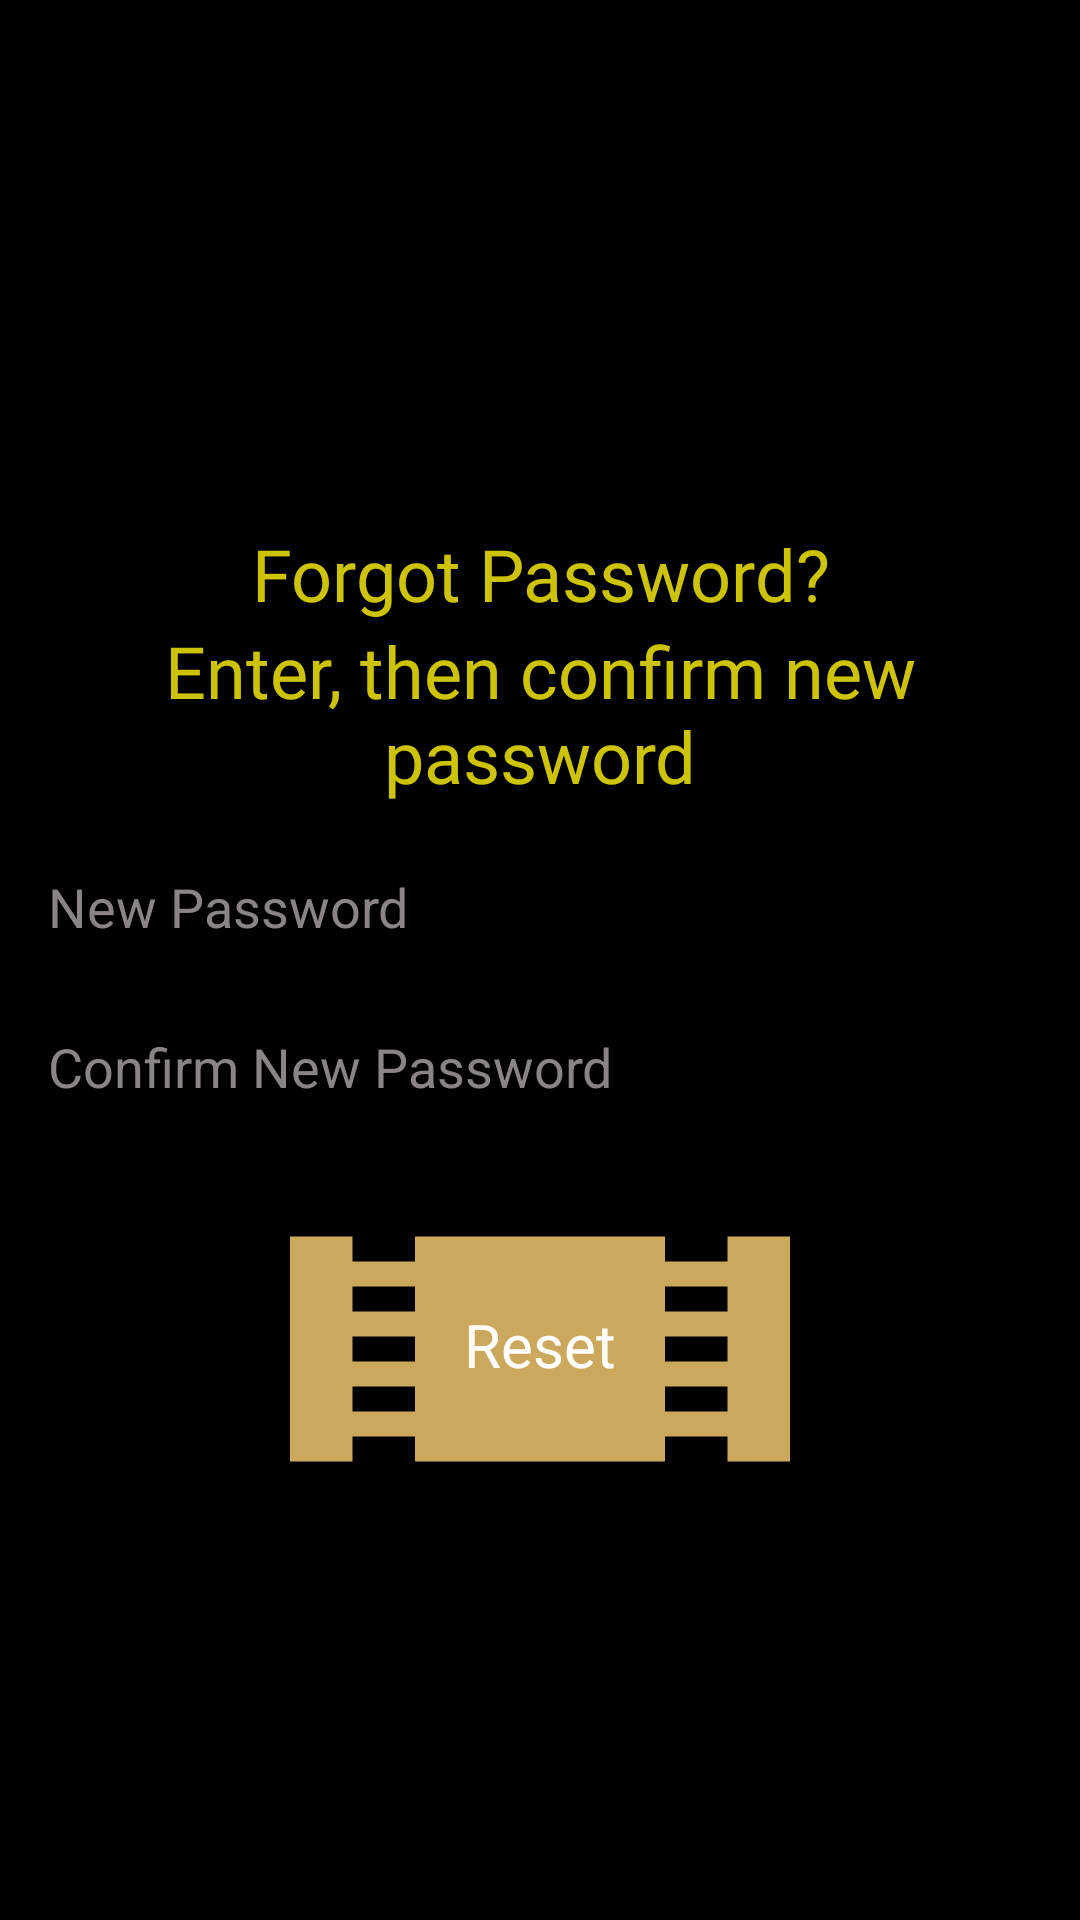

Android layout source for this screen:
<!-- AndroidManifest.xml: application theme Theme.MovieMatchV2 -->
<!-- res/layout/activity_forgot_password.xml -->
<androidx.drawerlayout.widget.DrawerLayout
    xmlns:android="http://schemas.android.com/apk/res/android"
    xmlns:app="http://schemas.android.com/apk/res-auto"
    xmlns:tools="http://schemas.android.com/tools"
    android:layout_width="match_parent"
    android:layout_height="match_parent"
    android:background="@color/black"
    tools:context=".Login">

    <LinearLayout
        android:layout_width="match_parent"
        android:layout_height="match_parent"
        android:orientation="vertical">

        <ImageView
            android:id="@+id/imageView"
            android:layout_width="match_parent"
            android:layout_height="150sp"
            app:srcCompat="@drawable/logo"
            android:layout_marginTop="25dp"
            tools:layout_editor_absoluteX="58dp"
            tools:layout_editor_absoluteY="104dp"/>

        <TextView
            android:id="@+id/textView"
            android:layout_width="wrap_content"
            android:layout_height="wrap_content"
            android:layout_gravity="center"
            android:textAlignment="center"
            android:fontFamily="@font/bangers"
            android:text="Forgot Password?"
            android:textColor="#CDC300"
            android:textSize="24sp" />

        <TextView
        android:id="@+id/textView2"
        android:layout_width="wrap_content"
        android:layout_height="wrap_content"
        android:layout_gravity="center"
        android:textAlignment="center"
        android:fontFamily="@font/bangers"
        android:text="Enter, then confirm new password"
        android:textColor="#CDC300"
        android:textSize="24sp" />

        <EditText
            android:layout_width="match_parent"
            android:layout_height="wrap_content"
            android:hint="New Password"
            android:layout_marginStart="12sp"
            android:layout_marginTop="12sp"
            android:layout_marginEnd="12sp"
            android:textColor="#8A8585"
            android:textColorHint="#8A8585"
            android:inputType="textPassword"
            android:id="@+id/passwordReset"/>

        <EditText
            android:layout_width="match_parent"
            android:layout_height="wrap_content"
            android:hint="Confirm New Password"
            android:layout_marginStart="12sp"
            android:layout_marginTop="12sp"
            android:layout_marginEnd="12sp"
            android:textColor="#8A8585"
            android:textColorHint="#8A8585"
            android:inputType="textPassword"
            android:id="@+id/passwordConfirmReset"/>

        <FrameLayout
            android:layout_width="wrap_content"
            android:layout_height="wrap_content"
            android:layout_gravity="center"
            android:layout_marginTop="25dp">

            <ImageButton
                android:id="@+id/resetPasswordBtn"
                android:layout_width="250dp"
                android:layout_height="100dp"
                android:layout_gravity="center"
                android:background="@drawable/ic_baseline_theaters_24"
                android:scaleType="centerCrop"/>

            <TextView
                android:layout_width="wrap_content"
                android:layout_height="30sp"
                android:textColor="@color/white"
                android:layout_gravity="center"
                android:text="Reset"
                android:textSize="20sp"/>
        </FrameLayout>
    </LinearLayout>

    <com.google.android.material.navigation.NavigationView
        android:id="@+id/drawer_view"
        android:layout_width="wrap_content"
        android:layout_height="match_parent"
        android:layout_gravity="start"
        app:headerLayout="@layout/header_layout"
        app:menu="@menu/drawer_menu"/>

</androidx.drawerlayout.widget.DrawerLayout>
<!-- res/layout/header_layout.xml (included above) -->
<FrameLayout
    xmlns:android="http://schemas.android.com/apk/res/android"
    xmlns:app="http://schemas.android.com/apk/res-auto"
    android:layout_width="match_parent"
    android:background="@color/black"
    android:layout_height="275dp">

    <ImageView
        android:layout_width="match_parent"
        android:layout_height="225dp"
        android:scaleType="centerCrop"
        android:src="@drawable/popcorn"
        app:layout_constraintBottom_toBottomOf="parent"
        app:layout_constraintEnd_toEndOf="parent"
        app:layout_constraintStart_toStartOf="parent"
        app:layout_constraintTop_toTopOf="parent"/>

    <TextView
        android:layout_width="match_parent"
        android:layout_height="wrap_content"
        android:text="Movie Match"
        android:layout_gravity="bottom"
        android:gravity="center"
        android:textSize="35sp"
        android:textColor="#CDA870"/>

</FrameLayout>
<!-- resources referenced by this layout -->
<resources>
  <color name="black">#FF000000</color>
  <color name="white">#FFFFFFFF</color>
  <!-- drawable ic_baseline_theaters_24 (drawable-v24) -->
  <vector
      android:height="24dp"
      android:tint="#CBA85B"
      android:viewportHeight="24"
      android:viewportWidth="24"
      android:width="24dp"
      xmlns:android="http://schemas.android.com/apk/res/android">
  
      <path
          android:fillColor="@android:color/white"
          android:pathData="M18,3v2h-2L16,3L8,3v2L6,5L6,3L4,3v18h2v-2h2v2h8v-2h2v2h2L20,3h-2zM8,17L6,17v-2h2v2zM8,13L6,13v-2h2v2zM8,9L6,9L6,7h2v2zM18,17h-2v-2h2v2zM18,13h-2v-2h2v2zM18,9h-2L16,7h2v2z"/>
  </vector>
  <style name="Theme.MovieMatchV2" parent="Theme.MaterialComponents.DayNight.DarkActionBar">
          
          <item name="colorPrimary">@color/purple_500</item>
          <item name="colorPrimaryVariant">@color/purple_700</item>
          <item name="colorOnPrimary">@color/white</item>
          
          <item name="colorSecondary">@color/teal_200</item>
          <item name="colorSecondaryVariant">@color/teal_700</item>
          <item name="colorOnSecondary">@color/black</item>
          
          <item name="android:statusBarColor" tools:targetApi="l">?attr/colorPrimaryVariant</item>
          
      </style>
  <color name="purple_500">#FF6200EE</color>
  <color name="purple_700">#FF3700B3</color>
  <color name="teal_200">#FF03DAC5</color>
  <color name="teal_700">#FF018786</color>
</resources>
